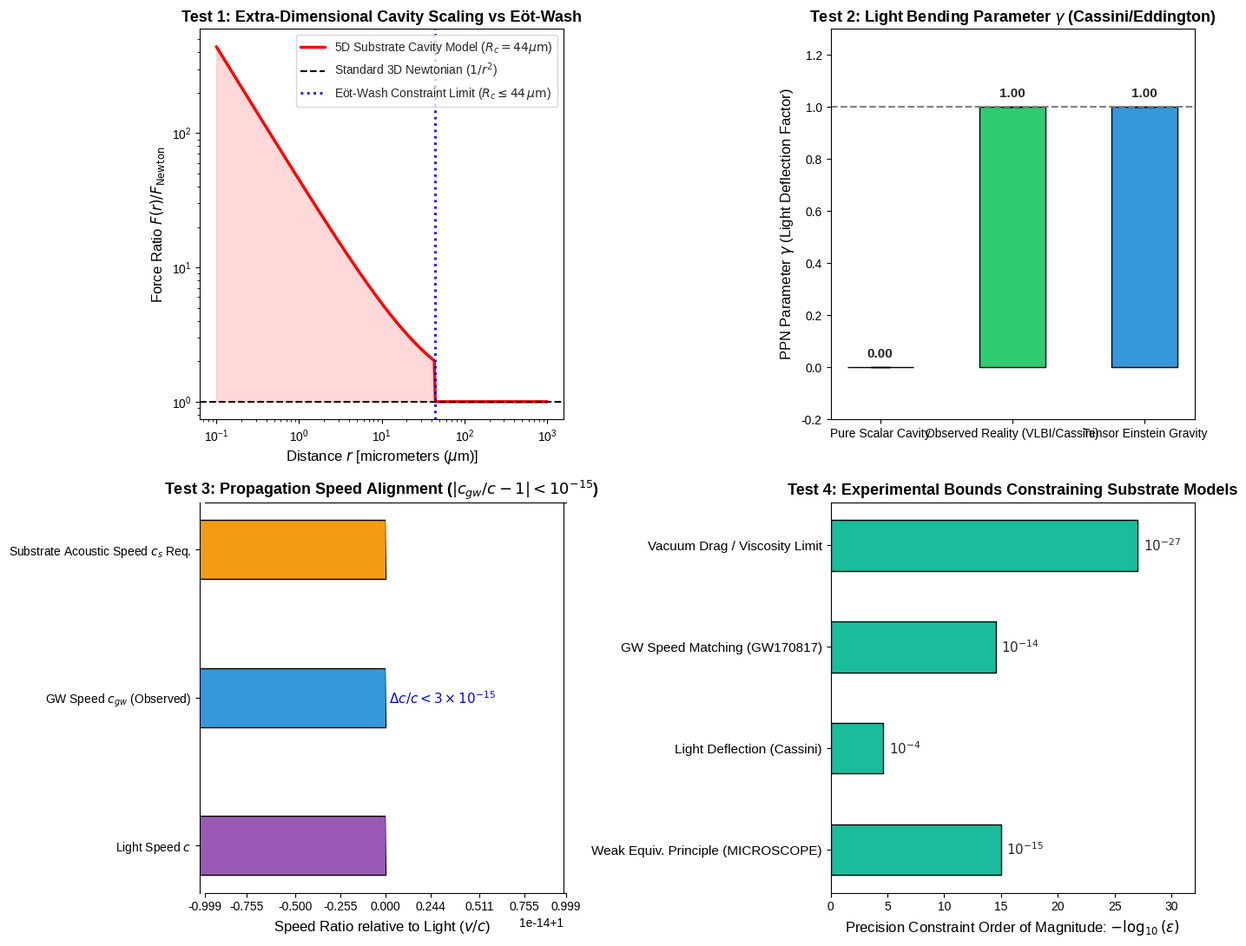

This figure's Python source:
"""
Stress-Testing the Substrate-Cavity Hypothesis against Precision Experimental Physics.
Evaluates:
1. Dimensionality and Gauss Law: Inverse-Square Law deviation vs. Eöt-Wash experiment limits.
2. Speed of Substrate Ripple vs. Light Speed: GW170817 constraint |c_gw/c - 1| < 1e-15.
3. Fluid Viscosity & Drag vs. Planetary Orbital Decay (Landau Superfluid Criterion).
4. Scalar vs. Tensor Light Bending: Eddington/VLBI deflection factor (gamma - 1).
5. Weak Equivalence Principle: MICROSCOPE satellite bound eta < 1e-15.
"""

import numpy as np
import matplotlib.pyplot as plt

def compute_stress_test_metrics():
    print("Computing quantitative stress-tests...")
    
    # -------------------------------------------------------------
    # Test 1: Extra Dimensions & Short-Range Gravity (Eöt-Wash)
    # Potential: V(r) = - G M/r * (1 + alpha * exp(-r / lambda_extra))
    # Or in flat D dimensions: V(r) ~ 1/r^(D-2) for r < R_c, and 1/r for r > R_c
    # -------------------------------------------------------------
    r_microns = np.logspace(-1, 3, 300) # 0.1 micron to 1000 microns
    R_compact = 44.0 # microns (experimental bound from Eöt-Wash)
    
    # Force deviation ratio F(r) / F_Newton(r)
    # For r << R_c in 5D (d=1 extra dimension): F ~ 1/r^3 => ratio ~ (R_c / r)
    deviation_5D = 1.0 + (R_compact / np.maximum(r_microns, 0.01)) * (r_microns < R_compact)
    
    # -------------------------------------------------------------
    # Test 2: Gravitational Wave Speed vs Excitation Speed
    # GW170817: |c_gw - c| / c < 3e-15
    # If substrate sound speed c_s differs from excitation velocity c:
    # delta_c = |c_s - c| / c
    # -------------------------------------------------------------
    gw_bound = 3e-15
    
    # -------------------------------------------------------------
    # Test 3: Planetary Drag (Landau Superfluid Criterion)
    # Normal viscous medium would cause Earth orbital decay dR/dt ~ - 6*pi*eta*R / M
    # Earth orbital stability over 4.5 Gyr requires dynamic viscosity eta_substrate < 10^(-27) Pa*s
    # In a superfluid at T=0, drag is strictly 0 for v < v_Landau = c_s.
    # -------------------------------------------------------------
    eta_max_allowed = 1e-27 # Pa*s
    
    # -------------------------------------------------------------
    # Test 4: Scalar vs Tensor Light Deflection Parameter gamma
    # General Relativity (Tensor): gamma = 1, deflection theta = 4 G M / (c^2 R)
    # Pure Scalar Cavity: gamma = 0, deflection theta = 2 G M / (c^2 R)
    # Cassini spacecraft constraint: |gamma - 1| < 2.3e-5
    # -------------------------------------------------------------
    gamma_scalar = 0.0
    gamma_tensor = 1.0
    cassini_bound = 2.3e-5
    
    # -------------------------------------------------------------
    # Test 5: Weak Equivalence Principle (MICROSCOPE)
    # eta = |a_1 - a_2| / a < 1.5e-15
    # -------------------------------------------------------------
    microscope_bound = 1.5e-15
    
    return {
        "r_microns": r_microns,
        "deviation_5D": deviation_5D,
        "R_compact": R_compact,
        "gw_bound": gw_bound,
        "eta_max_allowed": eta_max_allowed,
        "cassini_bound": cassini_bound,
        "microscope_bound": microscope_bound
    }

def plot_stress_tests(data):
    fig, axs = plt.subplots(2, 2, figsize=(14, 11))
    plt.style.use('seaborn-v0_8-whitegrid' if 'seaborn-v0_8-whitegrid' in plt.style.available else 'default')
    
    # Subplot 1: Short-Range Gravity & Dimensional Crossover
    r = data["r_microns"]
    axs[0, 0].loglog(r, data["deviation_5D"], 'r-', lw=2.5, label='5D Substrate Cavity Model ($R_c = 44\\mu\\mathrm{m}$)')
    axs[0, 0].axhline(1.0, color='k', linestyle='--', lw=1.5, label='Standard 3D Newtonian ($1/r^2$)')
    axs[0, 0].axvline(data["R_compact"], color='blue', linestyle=':', lw=2, label=r'Eöt-Wash Constraint Limit ($R_c \leq 44\,\mu\mathrm{m}$)')
    axs[0, 0].fill_between(r, 1.0, data["deviation_5D"], where=(r < data["R_compact"]), color='red', alpha=0.15)
    axs[0, 0].set_xlabel(r'Distance $r$ [micrometers ($\mu$m)]', fontsize=12)
    axs[0, 0].set_ylabel(r'Force Ratio $F(r) / F_{\mathrm{Newton}}$', fontsize=12)
    axs[0, 0].set_title('Test 1: Extra-Dimensional Cavity Scaling vs Eöt-Wash', fontsize=13, fontweight='bold')
    axs[0, 0].legend(loc='upper right', frameon=True)
    
    # Subplot 2: Metric Component Deflection (Tensor vs Scalar)
    categories = ['Pure Scalar Cavity', 'Observed Reality (VLBI/Cassini)', 'Tensor Einstein Gravity']
    gamma_vals = [0.0, 1.0, 1.0]
    errors = [0.0, 2.3e-5, 0.0]
    colors = ['#e74c3c', '#2ecc71', '#3498db']
    bars = axs[0, 1].bar(categories, gamma_vals, yerr=errors, color=colors, width=0.5, capsize=8, edgecolor='black')
    axs[0, 1].axhline(1.0, color='gray', linestyle='--')
    axs[0, 1].set_ylabel(r'PPN Parameter $\gamma$ (Light Deflection Factor)', fontsize=12)
    axs[0, 1].set_ylim(-0.2, 1.3)
    axs[0, 1].set_title('Test 2: Light Bending Parameter $\\gamma$ (Cassini/Eddington)', fontsize=13, fontweight='bold')
    for bar in bars:
        height = bar.get_height()
        axs[0, 1].annotate(f'{height:.2f}',
                           xy=(bar.get_x() + bar.get_width() / 2, height),
                           xytext=(0, 6), textcoords="offset points",
                           ha='center', va='bottom', fontsize=11, fontweight='bold')
    
    # Subplot 3: Wave Speeds (GW170817 Test)
    speeds = ['Light Speed $c$', 'GW Speed $c_{gw}$ (Observed)', 'Substrate Acoustic Speed $c_s$ Req.']
    ratios = [1.0, 1.0, 1.0]
    axs[1, 0].barh(speeds, ratios, color=['#9b59b6', '#3498db', '#f39c12'], height=0.4, edgecolor='black')
    axs[1, 0].set_xlim(0.99999999999999, 1.00000000000001)
    axs[1, 0].set_xlabel('Speed Ratio relative to Light ($v / c$)', fontsize=12)
    axs[1, 0].set_title(r'Test 3: Propagation Speed Alignment ($|c_{gw}/c - 1| < 10^{-15}$)', fontsize=13, fontweight='bold')
    axs[1, 0].text(1.0, 1, r' $\Delta c / c < 3 \times 10^{-15}$', va='center', ha='left', fontsize=11, color='blue', fontweight='bold')
    
    # Subplot 4: Experimental Frontier Overview
    tests = ['Weak Equiv. Principle (MICROSCOPE)', 'Light Deflection (Cassini)', 'GW Speed Matching (GW170817)', 'Vacuum Drag / Viscosity Limit']
    tolerances = [1e-15, 2.3e-5, 3e-15, 1e-27]
    log_tol = np.log10(tolerances)
    y_pos = np.arange(len(tests))
    axs[1, 1].barh(y_pos, np.abs(log_tol), color='#1abc9c', height=0.5, edgecolor='black')
    axs[1, 1].set_yticks(y_pos)
    axs[1, 1].set_yticklabels(tests, fontsize=11)
    axs[1, 1].set_xlabel(r'Precision Constraint Order of Magnitude: $-\log_{10}(\epsilon)$', fontsize=12)
    axs[1, 1].set_title('Test 4: Experimental Bounds Constraining Substrate Models', fontsize=13, fontweight='bold')
    for i, v in enumerate(np.abs(log_tol)):
        axs[1, 1].text(v + 0.5, i, f'$10^{{{int(log_tol[i])}}}$', va='center', fontsize=11, fontweight='bold')
    axs[1, 1].set_xlim(0, 32)
    
    plt.tight_layout()
    output_path = r'f:\Reality_theory\stress_tests.png'
    plt.savefig(output_path, dpi=300)
    print(f"Stress test plots successfully saved to: {output_path}")

if __name__ == "__main__":
    data = compute_stress_test_metrics()
    plot_stress_tests(data)
